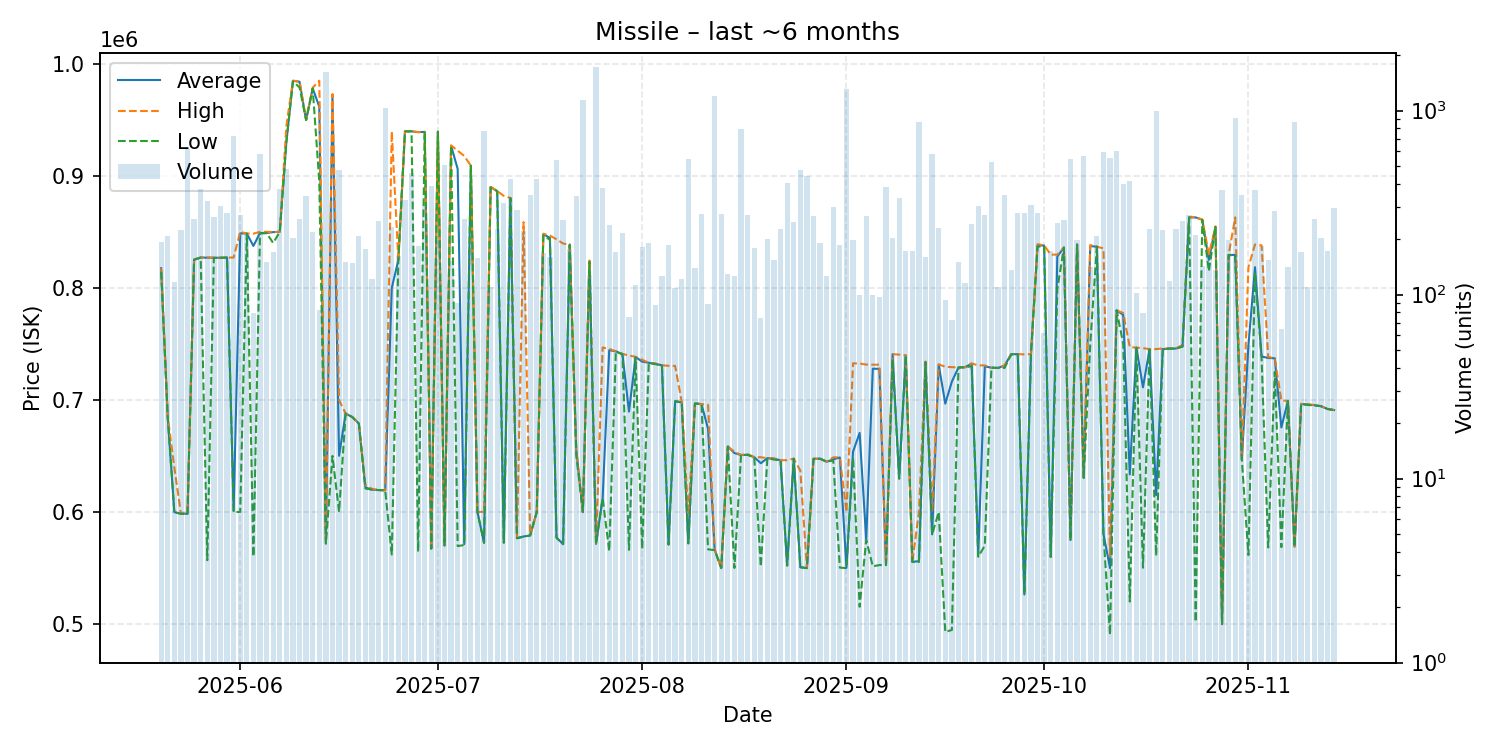

The table this chart was drawn from, first rows:
date, average, highest, lowest, order_count, volume
2025-05-20, 817600, 817700, 814400, 60, 193
2025-05-21, 684500, 684800, 684500, 76, 209
2025-05-22, 599900, 639800, 599900, 58, 117
2025-05-23, 598500, 598500, 598500, 74, 224
2025-05-24, 598500, 600100, 598300, 70, 616
2025-05-25, 825200, 825200, 825200, 87, 257
2025-05-26, 827100, 827100, 827100, 99, 375
2025-05-27, 827000, 827100, 557000, 84, 322
2025-05-28, 826900, 827100, 826800, 75, 264
2025-05-29, 826900, 826900, 826900, 72, 302
2025-05-30, 827100, 827100, 827100, 89, 276
2025-05-31, 601100, 827100, 600000, 79, 727
2025-06-01, 848700, 850000, 600100, 81, 270
2025-06-02, 848500, 848600, 848500, 63, 210
2025-06-03, 837456, 848400, 560300, 56, 79
2025-06-04, 849000, 850000, 848500, 85, 579
2025-06-05, 849000, 850000, 848900, 67, 151
2025-06-06, 849800, 850000, 840100, 66, 170
2025-06-07, 850000, 850000, 850000, 100, 377
2025-06-08, 930000, 944500, 930000, 92, 481
2025-06-09, 984800, 984900, 984400, 92, 202
2025-06-10, 984000, 984100, 978900, 70, 259
2025-06-11, 949800, 950000, 949800, 75, 344
2025-06-12, 978000, 978700, 978000, 66, 218
2025-06-13, 961732, 984900, 894900, 68, 82
2025-06-14, 572800, 574000, 571700, 67, 1631
2025-06-15, 970800, 973000, 650100, 102, 335
2025-06-16, 650200, 699800, 600200, 82, 477
2025-06-17, 687900, 688000, 687900, 61, 151
2025-06-18, 684800, 684800, 684800, 62, 149
2025-06-19, 679000, 679000, 679000, 71, 207
2025-06-20, 621950, 623900, 621000, 83, 176
2025-06-21, 620000, 620700, 620000, 78, 122
2025-06-22, 619600, 619600, 619600, 65, 251
2025-06-23, 619400, 619500, 619400, 66, 1038
2025-06-24, 800000, 939600, 562100, 48, 234
2025-06-25, 824900, 824900, 824900, 61, 163
2025-06-26, 939700, 939700, 939700, 63, 326
2025-06-27, 939700, 939700, 939700, 63, 460
2025-06-28, 939000, 939100, 564700, 66, 183
2025-06-29, 939200, 939300, 938900, 70, 305
2025-06-30, 567400, 567400, 567400, 44, 391
2025-07-01, 939400, 939400, 939400, 44, 197
2025-07-02, 570600, 570700, 570000, 55, 506
2025-07-03, 926900, 927200, 926900, 51, 153
2025-07-04, 906113, 922500, 569600, 44, 90
2025-07-05, 571400, 917700, 570600, 72, 258
2025-07-06, 909100, 909100, 909100, 48, 174
2025-07-07, 600000, 600000, 600000, 39, 158
2025-07-08, 572600, 600300, 572500, 72, 777
2025-07-09, 889900, 890200, 889600, 43, 110
2025-07-10, 886400, 886500, 886300, 58, 227
2025-07-11, 572700, 882100, 572600, 64, 315
2025-07-12, 880200, 880300, 880200, 69, 426
2025-07-13, 576800, 577100, 576500, 55, 289
2025-07-14, 578200, 858700, 578000, 44, 223
2025-07-15, 579100, 579300, 579100, 44, 347
2025-07-16, 600200, 600200, 600000, 41, 427
2025-07-17, 847900, 848400, 847000, 63, 169
2025-07-18, 844700, 846600, 842900, 46, 160
... 119 more rows
